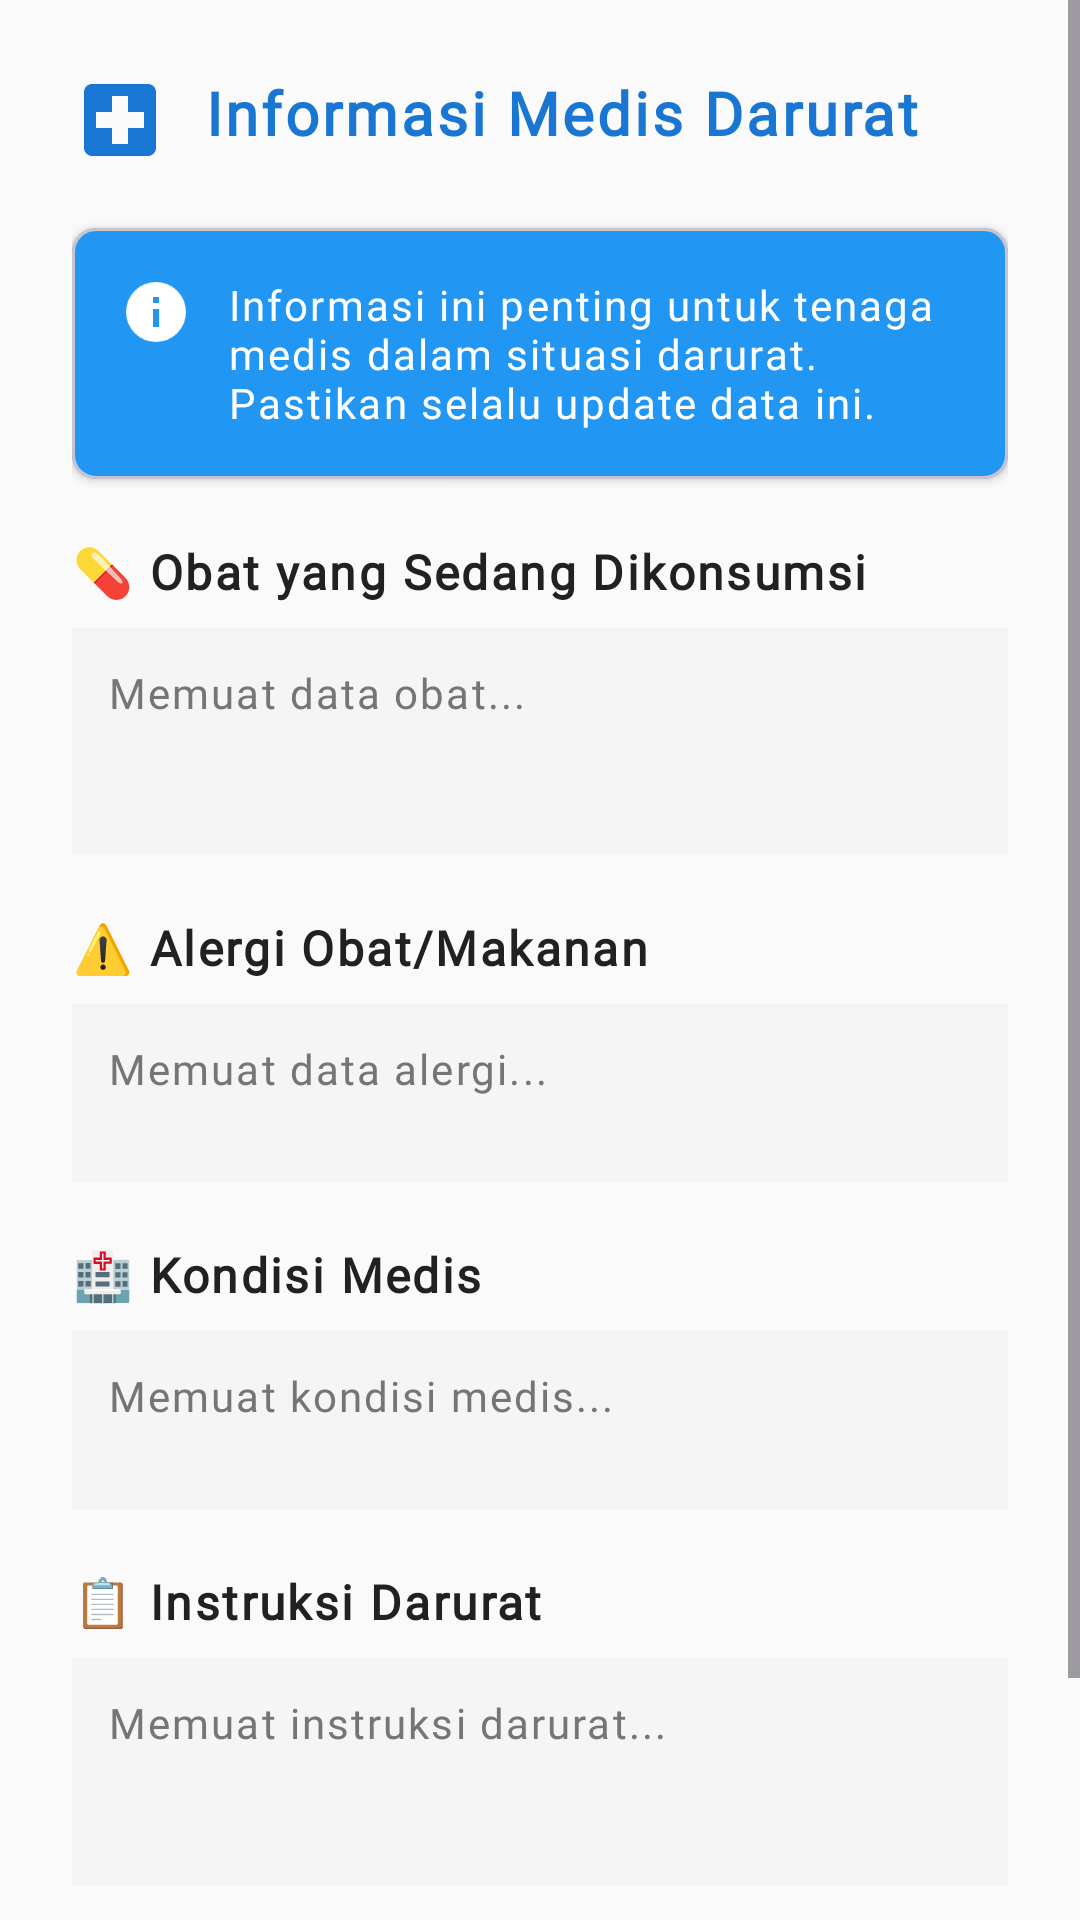

This screen was rendered from an Android layout file. Write that file and the resources it references.
<!-- AndroidManifest.xml: application theme Theme.LansiaCare -->
<!-- res/layout/dialog_medical_info.xml -->
<?xml version="1.0" encoding="utf-8"?>
<ScrollView xmlns:android="http://schemas.android.com/apk/res/android"
    xmlns:app="http://schemas.android.com/apk/res-auto"
    android:layout_width="match_parent"
    android:layout_height="wrap_content"
    android:fillViewport="true">

    <LinearLayout
        android:layout_width="match_parent"
        android:layout_height="wrap_content"
        android:orientation="vertical"
        android:padding="24dp">

        
        <LinearLayout
            android:layout_width="match_parent"
            android:layout_height="wrap_content"
            android:orientation="horizontal"
            android:layout_marginBottom="20dp">

            <ImageView
                android:layout_width="32dp"
                android:layout_height="32dp"
                android:src="@drawable/ic_hospital"
                android:layout_marginEnd="12dp"
                android:layout_gravity="center_vertical"
                app:tint="@color/primary" />

            <TextView
                android:layout_width="0dp"
                android:layout_height="wrap_content"
                android:layout_weight="1"
                android:text="Informasi Medis Darurat"
                android:textSize="20sp"
                android:textStyle="bold"
                android:textColor="@color/primary"
                android:fontFamily="@font/roboto_bold" />

        </LinearLayout>

        
        <com.google.android.material.card.MaterialCardView
            android:layout_width="match_parent"
            android:layout_height="wrap_content"
            android:layout_marginBottom="20dp"
            app:cardCornerRadius="8dp"
            app:cardElevation="2dp"
            app:cardBackgroundColor="@color/info">

            <LinearLayout
                android:layout_width="match_parent"
                android:layout_height="wrap_content"
                android:orientation="horizontal"
                android:padding="16dp">

                <ImageView
                    android:layout_width="24dp"
                    android:layout_height="24dp"
                    android:src="@drawable/ic_info"
                    android:layout_marginEnd="12dp"
                    android:layout_gravity="top"
                    app:tint="@android:color/white" />

                <TextView
                    android:layout_width="0dp"
                    android:layout_height="wrap_content"
                    android:layout_weight="1"
                    android:text="Informasi ini penting untuk tenaga medis dalam situasi darurat. Pastikan selalu update data ini."
                    android:textSize="14sp"
                    android:textColor="@android:color/white"
                    android:fontFamily="@font/roboto_regular" />

            </LinearLayout>

        </com.google.android.material.card.MaterialCardView>

        
        <LinearLayout
            android:layout_width="match_parent"
            android:layout_height="wrap_content"
            android:orientation="vertical"
            android:layout_marginBottom="20dp">

            <TextView
                android:layout_width="wrap_content"
                android:layout_height="wrap_content"
                android:text="💊 Obat yang Sedang Dikonsumsi"
                android:textSize="16sp"
                android:textStyle="bold"
                android:textColor="@color/on_surface"
                android:layout_marginBottom="8dp"
                android:fontFamily="@font/roboto_bold" />

            <TextView
                android:id="@+id/tv_current_medications"
                android:layout_width="match_parent"
                android:layout_height="wrap_content"
                android:text="Memuat data obat..."
                android:textSize="14sp"
                android:textColor="@color/on_surface_variant"
                android:background="@color/surface_variant"
                android:padding="12dp"
                android:fontFamily="@font/roboto_regular"
                android:minLines="3" />

        </LinearLayout>

        
        <LinearLayout
            android:layout_width="match_parent"
            android:layout_height="wrap_content"
            android:orientation="vertical"
            android:layout_marginBottom="20dp">

            <TextView
                android:layout_width="wrap_content"
                android:layout_height="wrap_content"
                android:text="⚠️ Alergi Obat/Makanan"
                android:textSize="16sp"
                android:textStyle="bold"
                android:textColor="@color/on_surface"
                android:layout_marginBottom="8dp"
                android:fontFamily="@font/roboto_bold" />

            <TextView
                android:id="@+id/tv_allergies"
                android:layout_width="match_parent"
                android:layout_height="wrap_content"
                android:text="Memuat data alergi..."
                android:textSize="14sp"
                android:textColor="@color/on_surface_variant"
                android:background="@color/surface_variant"
                android:padding="12dp"
                android:fontFamily="@font/roboto_regular"
                android:minLines="2" />

        </LinearLayout>

        
        <LinearLayout
            android:layout_width="match_parent"
            android:layout_height="wrap_content"
            android:orientation="vertical"
            android:layout_marginBottom="20dp">

            <TextView
                android:layout_width="wrap_content"
                android:layout_height="wrap_content"
                android:text="🏥 Kondisi Medis"
                android:textSize="16sp"
                android:textStyle="bold"
                android:textColor="@color/on_surface"
                android:layout_marginBottom="8dp"
                android:fontFamily="@font/roboto_bold" />

            <TextView
                android:id="@+id/tv_medical_conditions"
                android:layout_width="match_parent"
                android:layout_height="wrap_content"
                android:text="Memuat kondisi medis..."
                android:textSize="14sp"
                android:textColor="@color/on_surface_variant"
                android:background="@color/surface_variant"
                android:padding="12dp"
                android:fontFamily="@font/roboto_regular"
                android:minLines="2" />

        </LinearLayout>

        
        <LinearLayout
            android:layout_width="match_parent"
            android:layout_height="wrap_content"
            android:orientation="vertical"
            android:layout_marginBottom="24dp">

            <TextView
                android:layout_width="wrap_content"
                android:layout_height="wrap_content"
                android:text="📋 Instruksi Darurat"
                android:textSize="16sp"
                android:textStyle="bold"
                android:textColor="@color/on_surface"
                android:layout_marginBottom="8dp"
                android:fontFamily="@font/roboto_bold" />

            <TextView
                android:id="@+id/tv_emergency_instructions"
                android:layout_width="match_parent"
                android:layout_height="wrap_content"
                android:text="Memuat instruksi darurat..."
                android:textSize="14sp"
                android:textColor="@color/on_surface_variant"
                android:background="@color/surface_variant"
                android:padding="12dp"
                android:fontFamily="@font/roboto_regular"
                android:minLines="3" />

        </LinearLayout>

        
        <LinearLayout
            android:layout_width="match_parent"
            android:layout_height="wrap_content"
            android:orientation="horizontal"
            android:gravity="end">

            <com.google.android.material.button.MaterialButton
                android:id="@+id/btn_share_info"
                android:layout_width="wrap_content"
                android:layout_height="56dp"
                android:text="Bagikan Info"
                android:textSize="14sp"
                android:layout_marginEnd="12dp"
                app:icon="@drawable/ic_share"
                style="@style/Widget.Material3.Button.OutlinedButton" />

            <com.google.android.material.button.MaterialButton
                android:id="@+id/btn_close"
                android:layout_width="wrap_content"
                android:layout_height="56dp"
                android:text="Tutup"
                android:textSize="14sp"
                style="@style/Widget.Material3.Button" />

        </LinearLayout>

    </LinearLayout>

</ScrollView>
<!-- resources referenced by this layout -->
<resources>
  <color name="info">#2196F3</color>
  <color name="on_surface">#212121</color>
  <color name="on_surface_variant">#757575</color>
  <color name="primary">#1976D2</color>
  <color name="surface_variant">#F5F5F5</color>
  <!-- drawable ic_hospital (drawable) -->
  <vector xmlns:android="http://schemas.android.com/apk/res/android"
      android:width="24dp"
      android:height="24dp"
      android:viewportWidth="24"
      android:viewportHeight="24">
      <path
          android:fillColor="@android:color/black"
          android:pathData="M18,14H14V18H10V14H6V10H10V6H14V10H18M19,3H5C3.89,3 3,3.89 3,5V19A2,2 0 0,0 5,21H19A2,2 0 0,0 21,19V5C21,3.89 20.1,3 19,3Z"/>
  </vector>
  <!-- drawable ic_info (drawable) -->
  <vector xmlns:android="http://schemas.android.com/apk/res/android"
      android:width="24dp"
      android:height="24dp"
      android:viewportWidth="24"
      android:viewportHeight="24">
      <path
          android:fillColor="@android:color/black"
          android:pathData="M13,9H11V7H13M13,17H11V11H13M12,2A10,10 0 0,0 2,12A10,10 0 0,0 12,22A10,10 0 0,0 22,12A10,10 0 0,0 12,2Z"/>
  </vector>
  <style name="Theme.LansiaCare" parent="Base.Theme.LansiaCare" />
  <style name="Base.Theme.LansiaCare" parent="Theme.Material3.DayNight.NoActionBar">
          
          <item name="colorPrimary">@color/primary</item>
          <item name="colorPrimaryVariant">@color/primary_variant</item>
          <item name="colorOnPrimary">@android:color/white</item>
  
          <item name="colorSecondary">@color/secondary</item>
          <item name="colorSecondaryVariant">@color/secondary_variant</item>
          <item name="colorOnSecondary">@android:color/white</item>
  
          <item name="colorSurface">@color/surface</item>
          <item name="colorOnSurface">@color/on_surface</item>
          <item name="colorSurfaceVariant">@color/surface_variant</item>
          <item name="colorOnSurfaceVariant">@color/on_surface_variant</item>
  
          <item name="android:colorBackground">@color/background</item>
          <item name="colorOnBackground">@color/on_background</item>
  
          <item name="colorError">@color/error</item>
          <item name="colorOnError">@android:color/white</item>
  
          <item name="android:statusBarColor">?attr/colorPrimaryVariant</item>
  
          
          <item name="android:textSize">18sp</item>
          <item name="android:letterSpacing">0.05</item>
      </style>
  <color name="primary_variant">#0D47A1</color>
  <color name="secondary">#FF9800</color>
  <color name="secondary_variant">#E65100</color>
  <color name="surface">#FFFFFF</color>
  <color name="background">#FAFAFA</color>
  <color name="on_background">#212121</color>
  <color name="error">#F44336</color>
</resources>
